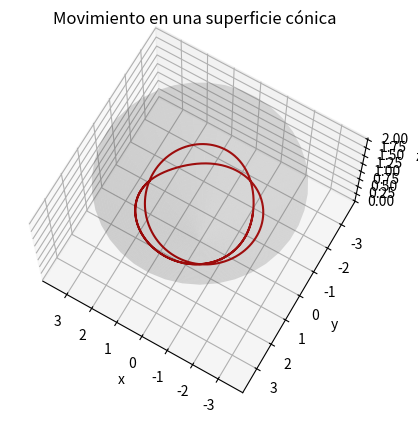

Source code (Python):
import numpy as np
import matplotlib.pyplot as plt
from mpl_toolkits.mplot3d import Axes3D

radio_inicial = 2.25
angulo_cono = np.pi / 3  # Ángulo del cono (equivalente a asin(sqrt(3)/6) en radianes)
frecuencia = np.sqrt(9.8 * np.cos(angulo_cono) / radio_inicial) / np.sin(angulo_cono)
frecuencia_angular = np.sqrt(3 * 9.8 * np.cos(angulo_cono) / radio_inicial)
tiempo = np.arange(0, 2 * np.pi * frecuencia_angular / frecuencia, 0.01)

# Cálculos para la trayectoria
radio = radio_inicial + 0.25 * np.sin(frecuencia_angular * tiempo)
angulo = frecuencia * tiempo - 2 * (0.25 / radio_inicial) * (frecuencia / frecuencia_angular) * np.sin(frecuencia_angular * tiempo)
coordenada_x = radio * np.cos(angulo) * np.sin(angulo_cono)
coordenada_y = radio * np.sin(angulo) * np.sin(angulo_cono)
coordenada_z = radio * np.cos(angulo_cono)

# Configuración de la grafica
figura = plt.figure()
eje = figura.add_subplot(111, projection='3d')
eje.view_init(70, 120)

# La Superficie cónica
angulo_superficie = np.linspace(0, 2 * np.pi, 40)
radio_superficie = np.linspace(0, 4, 40)
angulo_superficie, radio_superficie = np.meshgrid(angulo_superficie, radio_superficie)
x_superficie = radio_superficie * np.cos(angulo_superficie) * np.sin(angulo_cono)
y_superficie = radio_superficie * np.sin(angulo_superficie) * np.sin(angulo_cono)
z_superficie = radio_superficie * np.cos(angulo_cono)

eje.plot_surface(x_superficie, y_superficie, z_superficie, color='gray', alpha=0.2, edgecolor='none')

eje.plot(coordenada_x, coordenada_y, coordenada_z, color=[0.7, 0, 0], linewidth=1.5)

eje.set_xlabel('x')
eje.set_ylabel('y')
eje.set_zlabel('z')
eje.set_title('Movimiento en una superficie cónica')
# Mostrar la grafica
plt.grid(True)
plt.show()
